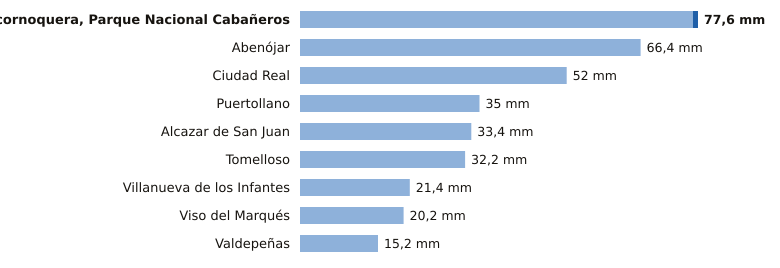

Values plotted in this chart, from the file beside it:
estacion, provincia, indicativo, mm_6_dias_anteriores, mm_hoy, mm_7_dias, horas_de_hoy
Alcornoquera, Parque Nacional Cabañeros, Ciudad Real, 4195E, 76.6, 1.0, 77.6, 2
Abenójar, Ciudad Real, 4210Y, 66.4, 0.0, 66.4, 2
Ciudad Real, Ciudad Real, 4121, 52.0, 0.0, 52.0, 2
Puertollano, Ciudad Real, 5304Y, 35.0, 0.0, 35.0, 2
Alcazar de San Juan, Ciudad Real, 4064Y, 33.4, 0.0, 33.4, 2
Tomelloso, Ciudad Real, 4103X, 32.2, 0.0, 32.2, 2
Villanueva de los Infantes, Ciudad Real, 4138Y, 21.4, 0.0, 21.4, 1
Viso del Marqués, Ciudad Real, 4148, 20.2, 0.0, 20.2, 2
Valdepeñas, Ciudad Real, 4147X, 15.2, 0.0, 15.2, 2
